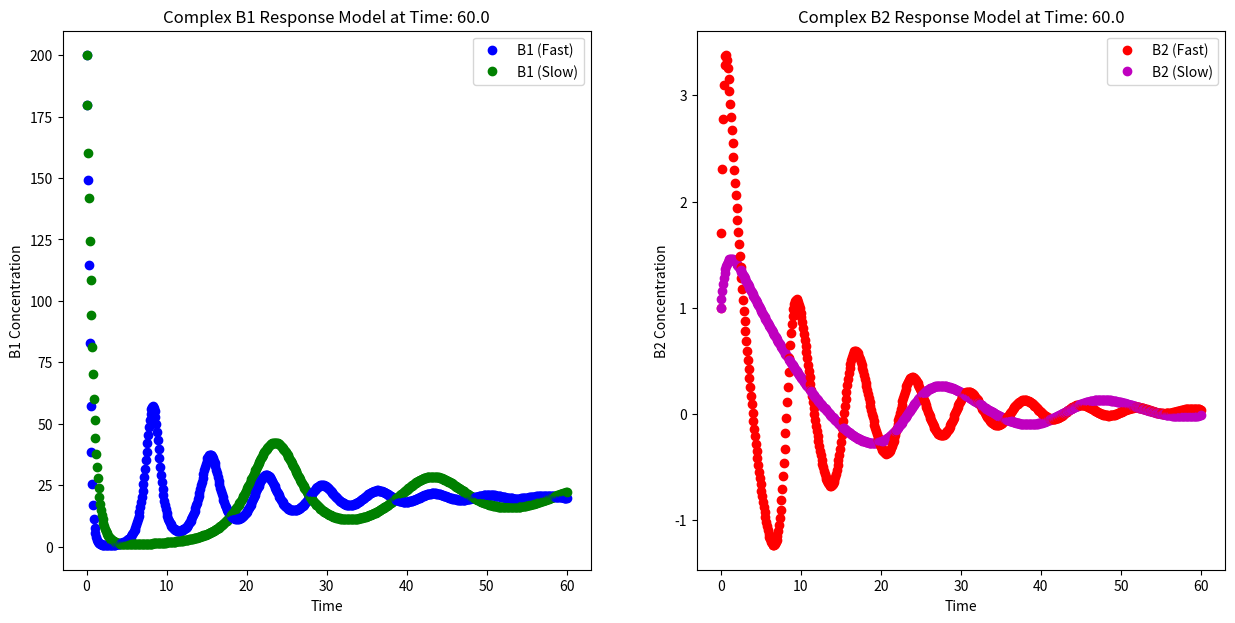

The script that saved this image:
# -*- coding: utf-8 -*-
"""
Created on Thu Feb 15 12:24:07 2024

[redacted]
"""

import math
import matplotlib.pyplot as plt


def main():

    # Use these initial conditions for the application
    
    #Initializing variables.
    initial_B1_fast, initial_B1_slow = 200, 200
    initial_B2_fast, initial_B2_slow = 1, 1
    initial_P_fast, initial_P_slow = 0.01, 0.01
    sB2fast = 0.2  # B2 sensitivity parameter for fast compartment
    sB2slow = 0.1  # B2 sensitivity parameter for slow compartment
    sB1fast = 0.01  # B1 effectiveness parameter for fast compartment
    sB1slow = 0.005  # B1 effectiveness parameter for slow compartment
    B1p = 80  # Plasma B1 concentration
    B1t = 20  # Target B1 concentration
    delay_fast = 5  # Time delay for B2 action in fast compartment
    delay_slow = 20 # Time delay for B2 action in slow compartment
    beta = 1 # use 3 for normal and 1 for disease
    B1thres = 150
    
    dt = 0.1
    total_time = 60
    
    simulate(initial_B1_fast, initial_B1_slow,initial_B2_fast, 
                  initial_B2_slow,initial_P_fast, initial_P_slow,
                  sB2fast, sB2slow, sB1fast, sB1slow, B1p, B1t, 
                  delay_fast,delay_slow,beta, B1thres,dt,total_time)
    
#defining all of the functions that will be used.
        
def molecule1_dynam_fast(sB1fast, B1fast, B1p, B2fast, Pfast):
    """
    Update rate of change of bio-molecule 1 value in fast compartment. 

    Parameters
    ----------
    sB1fast : float
        Sensitivity parameter for bio-molecule 1 in the fast compartment.
    B1fast : float
        Bio-molecule 1 concentration in the fast compartment.
    B1p : int
        Plasma bio-molecule 1 concentration.
    B2fast : float
        Bio-molecule 1 concentration in the fast compartment.
    Pfast : int
        Bio-molecule 2 secretion rate in the fast compartment.

    Returns
    -------
    float
        Rate of change of B1 fast value.
    """
    #How B1 levels change in fast compartment using eqauation 1.
    return (-1 * sB1fast * (B1fast - B1p) - (B2fast * B1fast) + Pfast)

def molecule1_dynam_slow(sB1slow, B1slow, B1p, B2slow, Pslow):
    """
    Update rate of change of bio-molecule 1 value in slow compartment. 


    Parameters
    ----------
    sB1slow : float
        Sensitivity parameter for bio-molecule 1 in the slow compartment.
    B1slow : float
        Bio-molecule 1 concentration in the slow compartment.
    B1p : int
        Plasma bio-molecule 1 concentration.
    B2slow : float
        Bio-molecule 1 concentration in the slow compartment.
    Pslow : int  
        Bio-molecule 2 secretion rate in the slow compartment.

    Returns
    -------
    float
        Rate of change of B1 slow value.
    """
    #How B1 levels change in slow compartment using eqauation 2.
    return -1 * sB1slow * (B1slow - B1p) - (B2slow * B1slow) + Pslow
    
def molecule2_dynam_fast(delay_fast,sB2fast,B1fast, B2fast, B1t):
    """
    Update rate of change of bio-molecule 2 value in fast compartment. 

    Parameters
    ----------
    delay_fast : int
        Time delay for the fast compartment.
    sB2fast : float
        Sensitivity parameter for bio-molecule 2 in the fast compartment.
    B1fast : float
        Concentration of the bio-molecule 1 in the fast compartment.
     B2fast : float
        Concentration of bio-molecule 2 interacting with the bio-
molecule 1 in the fast compartment.
    B1t : int
        Target bio-molecule 1 concentration.

    Returns
    -------
    float
        Rate of change of B2 fast value.
    """
    #How B2 levels change in fast compartment in responce to B1 using eqauation 3.
    return (1/delay_fast)* (sB2fast *(B1fast - B1t) - (B2fast))

def molecule2_dynam_slow(delay_slow, sB2slow, B1slow, B2slow, B1t):
    """
    Update rate of change of bio-molecule 2 value in slow compartment.

    Parameters
    ----------
    delay_slow : int
        Time delay parameter for the slow compartment.
    sB2slow : flaot
        Sensitivity parameter for bio-molecule 2 in the slow compartment.
    B1slow : float
        Concentration of the bio-molecule 1 in the slow compartment.
    B2slow : float
        Concentration of bio-molecule 2 interacting with the biomolecule 1 
        in the slow compartment.
    B1t : int
        Target concentration for the bio-molecule 1.

    Returns
    -------
    float
        Rate of change of B2 slow value.
    """
    #How B2 levels change in slow compartment in responce to B1 using eqauation 4.
    return (1/delay_slow)* (sB2slow *(B1slow - B1t) - (B2slow))

def molecule2_sec_fast(beta, B1fast, B1thres, Pfast, t):
    """
    Update the rate of change in the secretion rate of bio-molecule 2
    affecting the concentration of the bio-molecule 1 in the fast compartment.

    Parameters
    ----------
    beta : int
        Sensitivity parameter for bio-molecule 2 secretion.
    B1fast : float
        Bio-molecule 1 concentration in the fast compartment.
    B1thres : int
        Threshold of bio-molecule-1 concentration for bio-molecule 2 release.
    Pfast : flaot
        Bio-molecule 2 secretion rate in the fast compartment.
    t : int
        Simulation time variable.

    Returns
    -------
    float
        Rate of change of Pfast.
    """
    #B2 secretion rate in fast compartment using eqauation 5.
    return beta * max(0, B1fast - B1thres) * Pfast * math.sin(0.1 * t)

def molecule2_sec_slow(beta, B1slow, B1thres, Pslow, t):
    """
    Update the rate of change in the secretion rate of bio-molecule 2
    affecting the concentration of the bio-molecule 1 in the slow compartment.

    Parameters
    ----------
    beta : int
        Sensitivity parameter for bio-molecule 2 secretion.
    B1slow : float
        DESCRIPTION.
    B1thres : int
        Threshold of bio-molecule-1 concentration for bio-molecule 2 release.
    Pslow : float
        Bio-molecule 2 secretion rate in the slow compartment.
    t : int
        Simulation time variable.

    Returns
    -------
    float
        Rate of change of Pslow.
    """
    #B2 secretion rate in slow compartment using eqauation 6.
    return beta * max(0, B1slow - B1thres) * Pslow * math.cos(0.1 * t)

def update_mol1_fast(fun, sB1fast, B1fast, B1p, B2fast, Pfast, dt):
    """
    Update concentration of the bio-molecule 1 in the fast compartment.

    Parameters
    ----------
    fun : fun
        Updates rate of change of bio-molecule 1 value in fast compartment.
    sB1fast : float
        Sensitivity parameter for bio-molecule 1 in the fast compartment.
    B1fast : float
        Bio-molecule 1 concentration in the fast compartment.
    B1p : int
        Plasma bio-molecule 1 concentration.
    B2fast : float
        Concentration of bio-molecule 2 interacting with the biomolecule 1 
        in the fast compartment.
    Pfast : float
        Bio-molecule 2 secretion rate in the fast compartment.
    dt : float
        Time step.

    Returns
    -------
    float
        Concentration of the bio-molecule 1 in the fast compartment.
    """
    #Updataes the concentrations of B1 fast (molecule1_dynam_fast)
    return (B1fast + fun(sB1fast, B1fast, B1p, B2fast, 
                                          Pfast) * dt)

def update_mol1_slow(fun, sB1slow, B1slow, B1p, B2slow, Pslow, dt):
    """
    Update concentration of the bio-molecule 1 in the slow compartment.

    Parameters
    ----------
    fun : fun
    Updates rate of change of bio-molecule 1 value in slow compartment.
    sB1slow : float
        Sensitivity parameter for bio-molecule 1 in the slow compartment.
    B1slow : float
        Bio-molecule 1 concentration in the slow compartment.
    B1p : int
        Plasma bio-molecule 1 concentration.
    B2slow : float
        Concentration of bio-molecule 2 interacting with the biomolecule 1 
        in the slow compartment..
    Pslow : float
        Bio-molecule 2 secretion rate in the slow compartment.
    dt : float
        Time step.

    Returns
    -------
    float
        Concentration of the bio-molecule 1 in the slow compartment.
    """
    #Updataes the concentrations of B1 slow (molecule1_dynam_slow)
    return (B1slow + fun(sB1slow, B1slow, B1p, B2slow, 
                                           Pslow) * dt)

def update_mol2_fast(fun, delay_fast, sB2fast, B1fast, B2fast, B1t, dt):
    """
    Update concentration of the bio-molecule 2 in the fast compartment.


    Parameters
    ----------
    fun : fun
        Updates rate of change of bio-molecule 2 value in fast compartment.
    delay_fast : int
        Time delay for the fast compartment.
    sB2fast : float
        Sensitivity parameter for bio-molecule 2 in the fast compartment.
    B1fast : float
        Bio-molecule 1 concentration in the fast compartment.
    B2fast : float
        Concentration of bio-molecule 2 interacting with the biomolecule 1 
        in the fast compartment.
    B1t : int
        Target concentration for the bio-molecule 1.
    dt : float
        Time Step.

    Returns
    -------
    float
        Updated concentration of the bio-molecule 2 in the fast compartment.
    """
    #Updataes the concentrations of B2 fast (molecule2_dynam_fast)
    return (B2fast + fun(delay_fast,sB2fast,B1fast,
                                           B2fast, B1t) * dt)

def update_mol2_slow(fun, delay_slow, sB2slow, B1slow, B2slow, B1t, dt):
    """
    Update concentration of the bio-molecule 2 in the slow compartment.


    Parameters
    ----------
    fun : fun
        Update rate of change of bio-molecule 2 value in slow compartment.
    delay_slow : int
        Time delay for the slow compartment.
    sB2slow : float
        Sensitivity parameter for bio-molecule 2 in the slow compartment.
    B1slow : flaot
        Bio-molecule 1 concentration in the slow compartment.
    B2slow : float
        Bio-molecule 2 concentration in the slow compartment.
    B1t : int
        Target concentration for the bio-molecule 1.
    dt : float
        Tiime step.

    Returns
    -------
    float
        Updated concentration of the bio-molecule 2 in the slow compartment.
    """
    #Updtaes the concentrations of B2 slow (molecule2_dynam_slow)
    return (B2slow + fun(delay_slow, sB2slow, B1slow,
                                           B2slow, B1t) * dt)

def update_mol2_sec_fast(fun, beta, B1fast, B1thres, Pfast, t, dt):
    """
    Update rate of change in the secretion rate of bio-molecule 2 in the 
    fast compartment.

    Parameters
    ----------
    fun : fun
        Update the rate of change in the secretion rate of bio-molecule 2
        affecting the concentration of the bio-molecule 1 in the fast 
        compartment.
    beta : int
        Sensitivity parameter for bio-molecule 2 secretion.
    B1fast : float
        Bio-molecule 1 concentration in the fast compartment.
    B1thres : int
        Threshold of bio-molecule-1 concentration for bio-molecule 2 release.
    Pfast : float
        Bio-molecule 2 secretion rate in the fast compartment.
    t : int
        Simulation time variable.
    dt : float
        Time step.

    Returns
    -------
    float
        Updated rate of change of the secretation rate of biomolecule 2 in 
        the fast compartment.
    """
    #Updataes the secretion rate of B2 fast (molecule2_sec_fast)
    return (Pfast + fun(beta, B1fast, B1thres, Pfast, t) * dt)

def update_mol2_sec_slow(fun, beta, B1slow, B1thres, Pslow, t, dt):
    """
    Update rate of change in the secretion rate of bio-molecule 2 in the 
    slow compartment.

    Parameters
    ----------
    fun : fun
        Update rate of change in the secretion rate of bio-molecule 2 in the 
        fast compartment.
    beta : int
        Sensitivity parameter for bio-molecule 2 secretion.
    B1slow : float
        Bio-molecule 1 concentration in the fast compartment.
    B1thres : int
        Threshold of bio-molecule-1 concentration for bio-molecule 2 release.
    Pslow : float
        Bio-molecule 2 secretion rate in the fast compartment.
    t : int
        Simulation time variable.
    dt : float
        Time step.

    Returns
    -------
    float
        Updated rate of change of the secretation rate of biomolecule 2 in 
        the fast compartment.
    """
    #Updataes the secretion rate of B1 fast (molecule2_sec_slow)
    return (Pslow + fun(beta, B1slow, B1thres, Pslow, t) * dt)

'''Simulates the dynamics of the system with B1 and B2 in the
fast and slow compartments. Visualizes the data'''
def simulate(initial_B1_fast, initial_B1_slow,initial_B2_fast, 
             initial_B2_slow,initial_P_fast, initial_P_slow,
             sB2fast, sB2slow, sB1fast, sB1slow, B1p, B1t, 
             delay_fast,delay_slow,beta, B1thres,dt,total_time):
    
    
    fig, ax = plt.subplots(1,2,figsize=(15, 7))
    
    #### ADD YOUR CODE BELOW ####
    
    '''initializing the variables'''
    B1fast = initial_B1_fast
    B1slow = initial_B1_slow
    B2fast = initial_B2_fast
    B2slow = initial_B2_slow
    Pfast = initial_P_fast
    Pslow = initial_P_slow
    t = 0
    
    #Finding the values for all values of t from 0 to total_time. 
    while t < (total_time + dt):
        #plots the point for the t value.
        plot_result(ax, B1fast, B1slow, B2fast, B2slow, t)
        
        #Updating the variables with their new values for each value of t.
        B1fast_new = (update_mol1_fast(molecule1_dynam_fast, sB1fast, B1fast, 
                                       B1p, B2fast, Pfast, dt))
        B1slow_new = update_mol1_slow(molecule1_dynam_slow, sB1slow, B1slow,
                                      B1p, B2slow, Pslow, dt)
        B2fast_new = update_mol2_fast(molecule2_dynam_fast, delay_fast,
                                      sB2fast, B1fast, B2fast, B1t, dt)
        B2slow_new = update_mol2_slow(molecule2_dynam_slow, delay_slow,
                                      sB2slow, B1slow, B2slow, B1t, dt)
        Pfast_new = update_mol2_sec_fast(molecule2_sec_fast, beta, B1fast,
                                         B1thres, Pfast, t, dt)
        Pslow_new = update_mol2_sec_slow(molecule2_sec_slow, beta, B1slow,
                                         B1thres, Pslow, t, dt)
        #Setting each variable to the new value. 
        B1fast = B1fast_new
        B1slow = B1slow_new
        B2fast = B2fast_new
        B2slow = B2slow_new
        Pfast = Pfast_new
        Pslow = Pslow_new
        
        #Increasing the value of t by dt.
        t += dt
    
    # Do not modify this return statement
    # This should ramain the last statement in
    # the simulate function
    return ax

### DO NOT CHANGE THIS FUNCTION ####  
### Use this function  in your simulate function 
### to plot the concentrations of B1 and B2 molecules 

def plot_result(ax,B1fast,B1slow,B2fast,B2slow,t):
    
    """
    Plot the concentrations of B1 and B2 over time.

    Parameters
    ----------
    ax : list of matplotlib.axes.Axes
        List containing two Axes objects for plotting B1 and B2 concentrations.
    B1fast : float
        Concentration of B1 in the fast compartment at time t.
    B1slow : float
        Concentration of B1 in the slow compartment at time t.
    B2fast : float
        Concentration of B2 in the fast compartment at time t.
    B2slow : float
        Concentration of B2 in the slow compartment at time t.
    t : float
        Time value for which concentrations are plotted.

    Returns
    -------
    None

    Notes
    -----
    This function plots the concentrations of B1 and B2 in the fast and slow compartments at a particular time point.
    """
    
    
    ax[0].plot(t, B1fast, 'bo')
    ax[0].plot(t, B1slow, 'go')
    ax[1].plot(t, B2fast, 'ro')
    ax[1].plot(t, B2slow, 'mo')
    ax[0].set_xlabel('Time')
    ax[0].set_ylabel('B1 Concentration')
    
    ax[0].set_title(f'Complex B1 Response Model at Time: {t:.1f}')
    
    ax[1].set_xlabel('Time')
    ax[1].set_ylabel('B2 Concentration')
    
    ax[1].set_title(f'Complex B2 Response Model at Time: {t:.1f}')
    
    # Uncomment to see an animation of B1 and B2 
    # concentrations at each time point as opposed
    # to see all at the end of the simulation
    #plt.pause(0.0001)  # Pause
    
    ax[0].legend(['B1 (Fast)','B1 (Slow)'],loc=1)
    ax[1].legend(['B2 (Fast)','B2 (Slow)'],loc=1)
   



if __name__ == '__main__':
    
    main()
  
